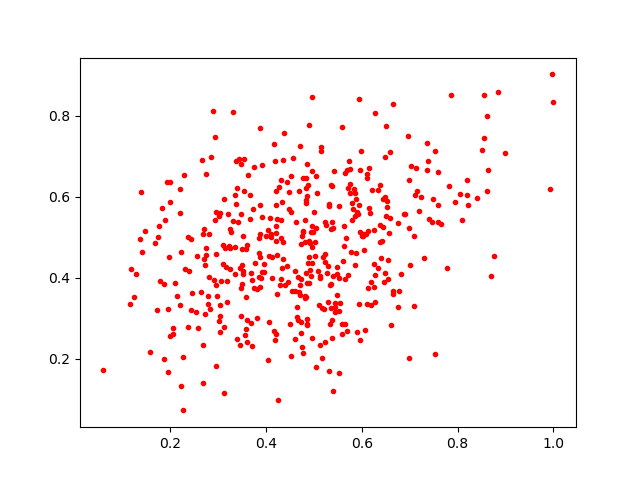

The file beside this chart, header and first rows:
0.77848613, 0.42372882
0.4603, 0.4157
0.2925, 0.7458
0.6201, 0.3336
0.5746, 0.6682
0.709, 0.3297
0.5877, 0.5942
0.433, 0.4244
0.7019, 0.676
0.2686, 0.1408
0.678, 0.3671
0.3658, 0.5448
0.8202, 0.6407
0.2895, 0.8123
0.2276, 0.07262
0.6251, 0.5177
0.1867, 0.1996
0.4198, 0.5106
0.5352, 0.6297
0.3886, 0.3993
0.5189, 0.4518
0.1395, 0.6105
0.5423, 0.6638
0.4854, 0.285
0.5529, 0.3996
0.8985, 0.7077
0.3374, 0.6868
0.4744, 0.2297
0.3107, 0.4796
0.6264, 0.3388
0.3577, 0.274
0.6756, 0.3274
0.3231, 0.4785
0.4726, 0.482
0.4319, 0.5417
0.6158, 0.6709
0.2441, 0.4954
0.5923, 0.5577
0.6473, 0.6972
0.8641, 0.6644
0.3241, 0.4724
0.7354, 0.6666
0.1995, 0.5874
0.3121, 0.5944
0.7598, 0.6601
0.2198, 0.5604
0.3484, 0.3062
0.9924, 0.6195
0.4677, 0.2952
0.3926, 0.678
0.4832, 0.6449
0.3512, 0.417
0.6983, 0.2015
0.2925, 0.5419
0.5734, 0.687
0.354, 0.613
0.5439, 0.3141
0.4894, 0.7764
0.3034, 0.5597
0.4304, 0.3957
0.5593, 0.2869
... 395 more rows
